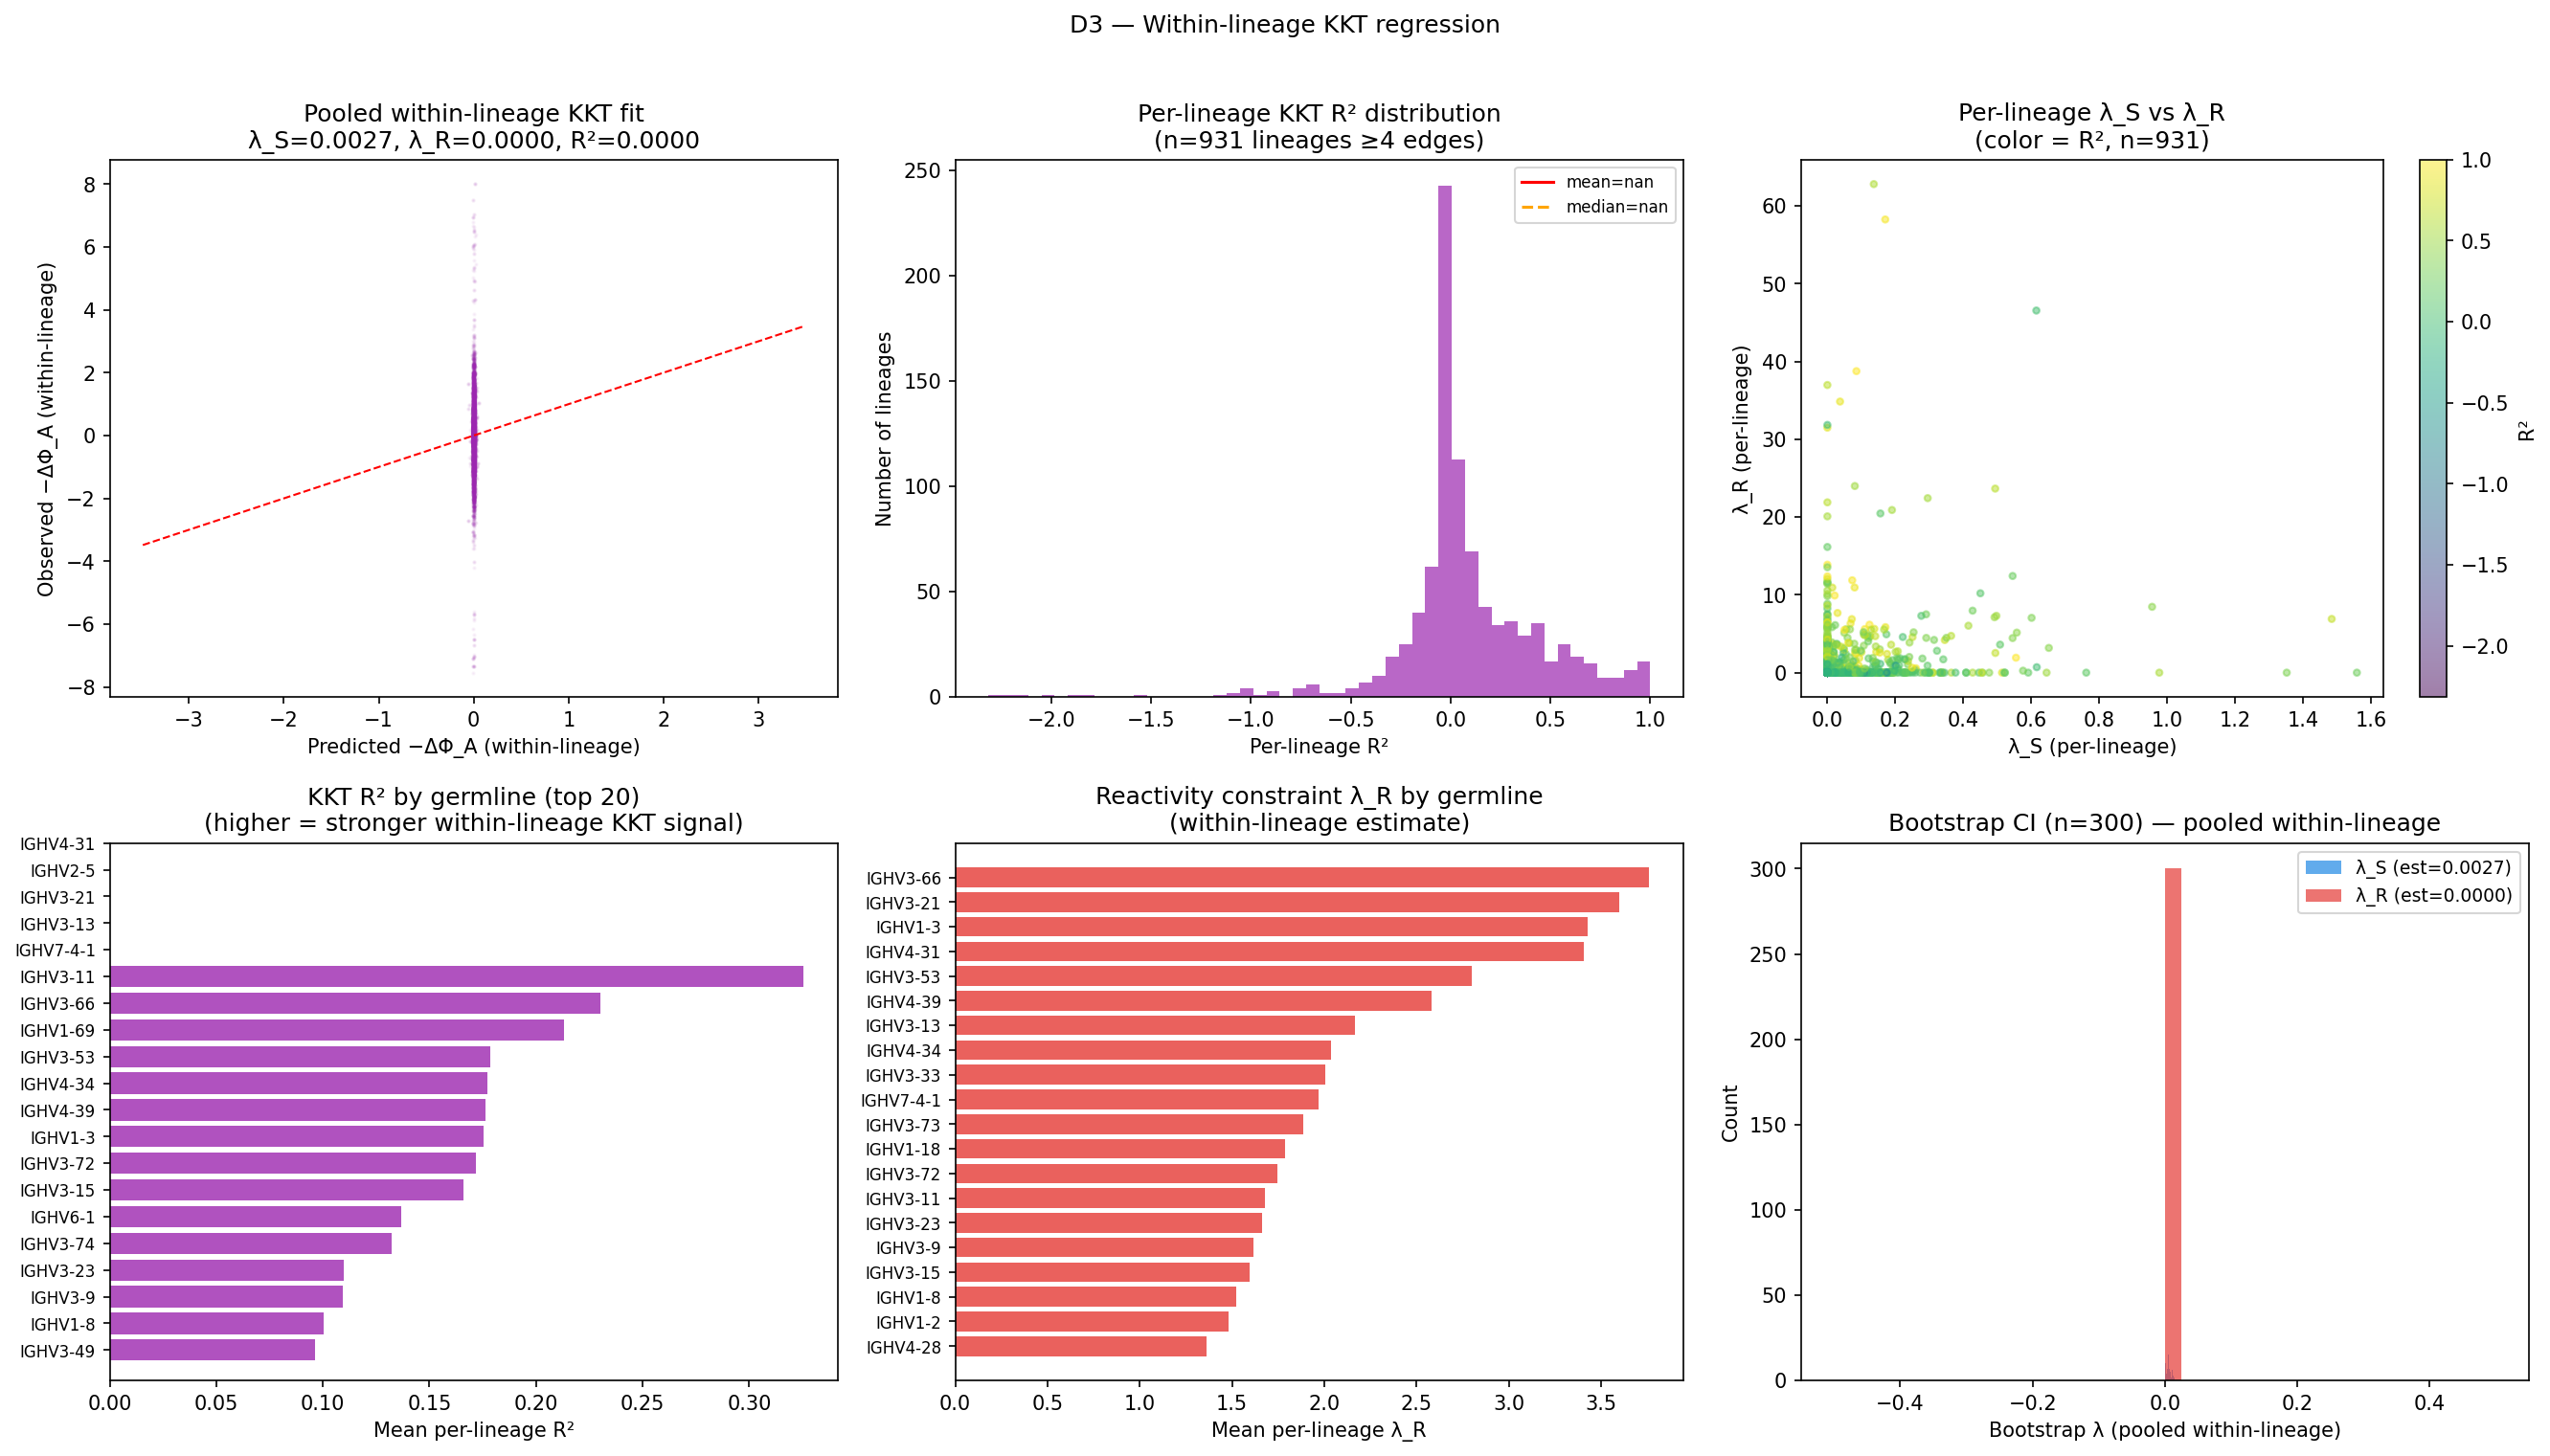

The table this chart was drawn from, first rows:
v_gene, mean_r2, n
IGHV4-31, NaN, 18
IGHV2-5, NaN, 18
IGHV3-21, NaN, 20
IGHV3-13, NaN, 28
IGHV7-4-1, NaN, 12
IGHV3-11, 0.3253, 4
IGHV3-66, 0.2303, 11
IGHV1-69, 0.2133, 10
IGHV3-53, 0.1784, 33
IGHV4-34, 0.1772, 17
IGHV4-39, 0.1763, 38
IGHV1-3, 0.1753, 50
IGHV3-72, 0.172, 11
IGHV3-15, 0.1659, 9
IGHV6-1, 0.1365, 21
IGHV3-74, 0.132, 107
IGHV3-23, 0.1097, 61
IGHV3-9, 0.1093, 17
IGHV1-8, 0.1003, 40
IGHV3-49, 0.09642, 5
